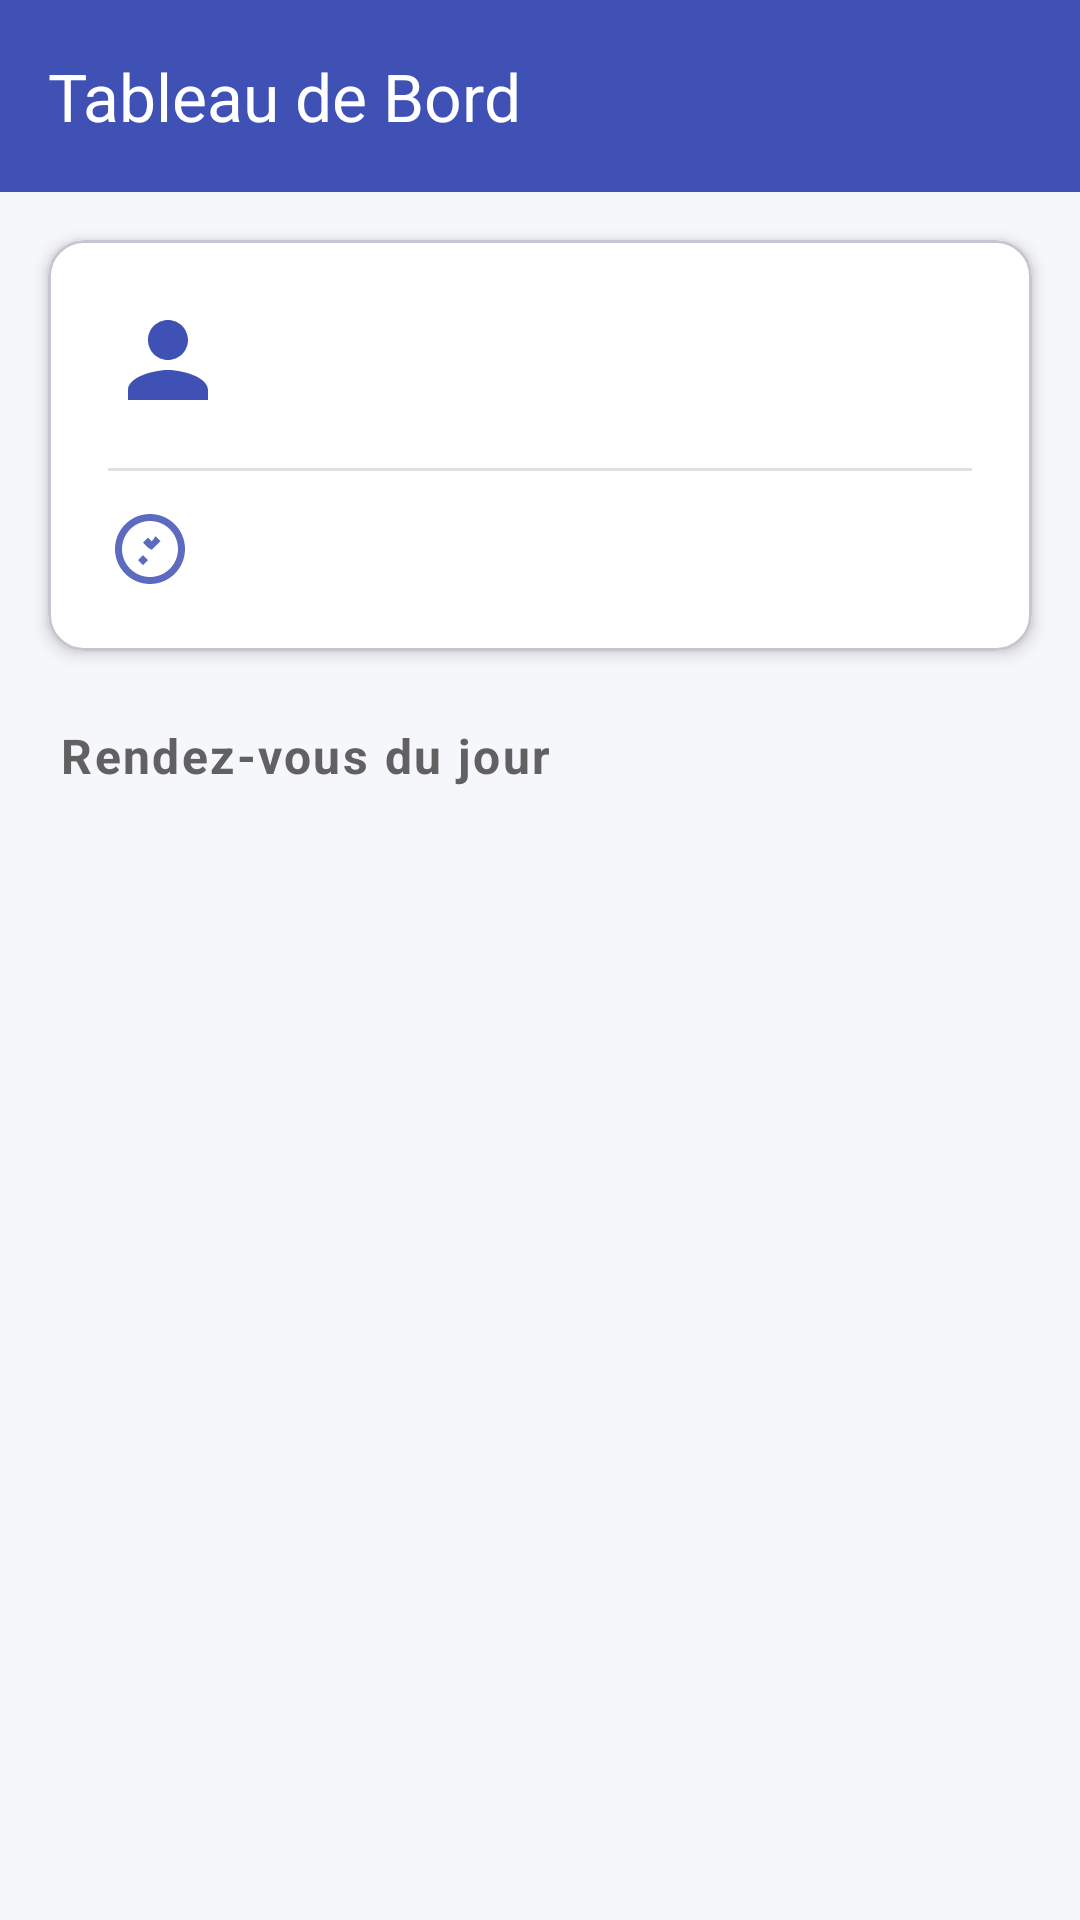

The Android layout XML behind this screen, and the referenced resources:
<!-- AndroidManifest.xml: application theme Theme.MHealth -->
<!-- res/layout/activity_secretaire_dashboard.xml -->
<?xml version="1.0" encoding="utf-8"?>
<LinearLayout xmlns:android="http://schemas.android.com/apk/res/android"
    xmlns:app="http://schemas.android.com/apk/res-auto"
    xmlns:tools="http://schemas.android.com/tools"
    android:layout_width="match_parent"
    android:layout_height="match_parent"
    android:orientation="vertical"
    android:background="#F5F7FA"
    tools:context=".SecretaireDashboardActivity">

    
    <com.google.android.material.appbar.AppBarLayout
        android:layout_width="match_parent"
        android:layout_height="wrap_content"
        android:elevation="4dp">

        <androidx.appcompat.widget.Toolbar
            android:id="@+id/toolbar"
            android:layout_width="match_parent"
            android:layout_height="?attr/actionBarSize"
            android:background="@color/colorPrimary"
            app:title="Tableau de Bord"
            app:titleTextColor="@android:color/white"
            android:elevation="0dp" />

    </com.google.android.material.appbar.AppBarLayout>

    
    <com.google.android.material.card.MaterialCardView
        android:layout_width="match_parent"
        android:layout_height="wrap_content"
        android:layout_margin="16dp"
        app:cardCornerRadius="12dp"
        app:cardElevation="3dp"
        app:cardBackgroundColor="@android:color/white">

        <LinearLayout
            android:layout_width="match_parent"
            android:layout_height="wrap_content"
            android:orientation="vertical"
            android:padding="20dp">

            
            <LinearLayout
                android:layout_width="match_parent"
                android:layout_height="wrap_content"
                android:orientation="horizontal"
                android:gravity="center_vertical">

                <ImageView
                    android:layout_width="40dp"
                    android:layout_height="40dp"
                    android:src="@drawable/ic_person"
                    android:tint="@color/colorPrimary"
                    android:contentDescription="Icône utilisateur" />

                <TextView
                    android:id="@+id/tvSecretaireWelcome"
                    android:layout_width="0dp"
                    android:layout_height="wrap_content"
                    android:layout_weight="1"
                    android:layout_marginStart="12dp"
                    android:textSize="22sp"
                    android:textStyle="bold"
                    android:textColor="#1A237E"
                    tools:text="Bienvenue, Marie Dubois" />

            </LinearLayout>

            
            <View
                android:layout_width="match_parent"
                android:layout_height="1dp"
                android:layout_marginTop="16dp"
                android:layout_marginBottom="12dp"
                android:background="#E0E0E0" />

            
            <LinearLayout
                android:layout_width="match_parent"
                android:layout_height="wrap_content"
                android:orientation="horizontal"
                android:gravity="center_vertical">

                <ImageView
                    android:layout_width="28dp"
                    android:layout_height="28dp"
                    android:src="@drawable/ic_doctor"
                    android:tint="#5C6BC0"
                    android:contentDescription="Icône médecin" />

                <TextView
                    android:id="@+id/tvAssociatedMedecin"
                    android:layout_width="0dp"
                    android:layout_height="wrap_content"
                    android:layout_weight="1"
                    android:layout_marginStart="10dp"
                    android:textSize="16sp"
                    android:textColor="#424242"
                    tools:text="Rendez-vous pour Dr. Jean Martin" />

            </LinearLayout>

        </LinearLayout>

    </com.google.android.material.card.MaterialCardView>

    
    <TextView
        android:layout_width="wrap_content"
        android:layout_height="wrap_content"
        android:layout_marginStart="20dp"
        android:layout_marginTop="8dp"
        android:layout_marginBottom="8dp"
        android:text="Rendez-vous du jour"
        android:textSize="16sp"
        android:textStyle="bold"
        android:textColor="#616161"
        android:letterSpacing="0.05" />

    
    <androidx.recyclerview.widget.RecyclerView
        android:id="@+id/recyclerRdvSecretaire"
        android:layout_width="match_parent"
        android:layout_height="0dp"
        android:layout_weight="1"
        android:paddingStart="12dp"
        android:paddingEnd="12dp"
        android:paddingBottom="12dp"
        android:clipToPadding="false"
        android:scrollbars="vertical" />

</LinearLayout>
<!-- resources referenced by this layout -->
<resources>
  <color name="colorPrimary">#3F51B5</color>
  <!-- drawable ic_doctor (drawable) -->
  <vector xmlns:android="http://schemas.android.com/apk/res/android"
      android:width="24dp"
      android:height="24dp"
      android:viewportWidth="24.0"
      android:viewportHeight="24.0">
      <path
          android:fillColor="#FF000000"
          android:pathData="M12,2C6.48,2 2,6.48 2,12s4.48,10 10,10 10,-4.48 10,-10S17.52,2 12,2zM12,20c-4.41,0 -8,-3.59 -8,-8s3.59,-8 8,-8 8,3.59 8,8 -3.59,8 -8,8zM12.5,12.25L15,9.75l-1.41,-1.41L12.5,9.83 11.41,8.75 10,10.16l1.5,1.5zm-1,3L10,13.75l-1.41,1.41L10,16.59l1.5,-1.5z"/>
  </vector>
  <!-- drawable ic_person (drawable) -->
  <vector xmlns:android="http://schemas.android.com/apk/res/android"
      android:height="24dp"
      android:width="24dp"
      android:viewportWidth="24"
      android:viewportHeight="24">
      <path android:fillColor="@android:color/white" android:pathData="M12,12c2.21,0 4,-1.79 4,-4s-1.79,-4 -4,-4 -4,1.79 -4,4 1.79,4 4,4zM12,14c-2.67,0 -8,1.34 -8,4v2h16v-2c0,-2.66 -5.33,-4 -8,-4z" />
  </vector>
  <style name="Theme.MHealth" parent="Theme.Material3.DayNight.NoActionBar">
          
          
          
      </style>
</resources>
